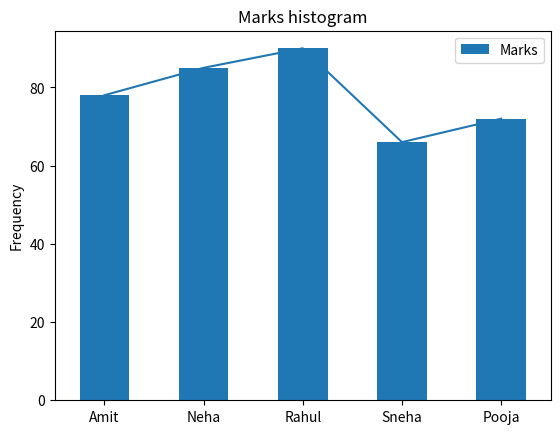
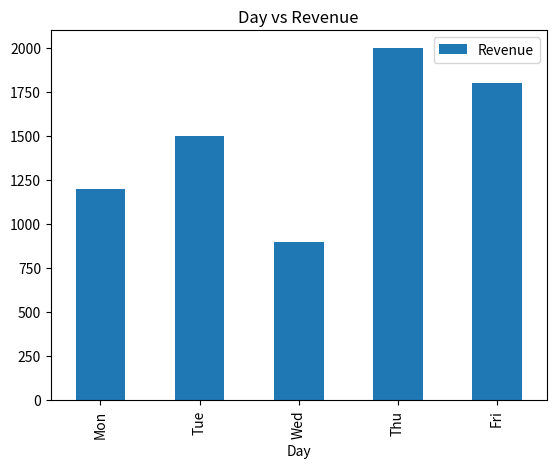

Python code for these plots, in order:
import pandas as pd
import numpy as np
import matplotlib.pyplot as plt


print("######################## Task 1 ########################")
marks = [78,85,90,66,72]
marks_series = pd.Series(marks)
print("Series values: ",marks_series)
print("Series index: ",marks_series.index)
print("Series type: ",type(marks_series))
print("First element of series: ",marks_series[0])
print("Last element of series: ",marks_series[marks_series.size-1])
print("2nd Last element of series: ",marks_series[marks_series.size-2])


print("######################## Task 2 ########################")
print("Add 5 marks in the series", marks_series + 5)
print("Subtract 2 marks from the series", marks_series - 2)
print("Multiply 1.05 marks in the series", marks_series * 1.05)
print("Divide 2 marks in the series", marks_series / 2)

print("######################## Task 3 ########################")
print("Maximum marks: ",marks_series.max())
print("Minimum marks: ",marks_series.min())
print("Sum of marks: ",marks_series.sum())
print("Mean marks: ",marks_series.mean())

print("Apply lambda function to check whether user passed or failed (pass mark is 70): ",marks_series.apply(lambda x: "Pass" if x>70 else "Fail"))
print("Count of Passed student: ",marks_series.apply(lambda x: "Pass" if x>70 else "Fail").value_counts())


print("######################## Task 4 ########################")
students = {
    "Name": ["Amit", "Neha", "Rahul", "Sneha", "Pooja"],
    "Marks": [78,85,90,66,72],
    "Subject": ["Math", "Math", "Science", "Science","Math"]
}

students_df = pd.DataFrame(students)
print("Students DataFrame first 3 rows: ",students_df[0:3])
print("Students DataFrame last 2 rows: ",students_df[3:5])
print("Shape of students DataFrame: ",students_df.shape)
print("Columns of students DataFrame: ",students_df.columns)

print("######################## Task 5 ########################")
print("Info: ",students_df.info())
print("Describe: ",students_df.describe())
print("Head: ",students_df.head())
print("Tail: ",students_df.tail())

students_df_sorted = students_df.sort_values(by="Marks",ascending=False)
print("Sort in descending order of marks: ",students_df_sorted)
print("Reset index: ",students_df_sorted.reset_index(drop=True))

print("######################## Task 6 ########################")
print("Score more than 75",students_df[students_df["Marks"] > 75])
print("Subject is Math",students_df[students_df["Subject"] == "Math"])
print("Score more then average",students_df[students_df["Marks"] > students_df["Marks"].mean()])
print("Failed student",students_df[students_df["Marks"] < 70])

print("######################## Task 7 ########################")
print("Average marks per subject",students_df.groupby("Subject")["Marks"].mean())
print("Count no of students per subject: ",students_df.groupby("Subject")["Name"].count())
print("Maximum marks per subject: ",students_df.groupby("Subject")["Marks"].max())

print("######################## Task 8 ########################")
print("bar graph - student name vs marks",students_df.plot(kind="bar",x="Name",y="Marks",title="Student Name vs Marks"  ))
plt.show()  
print("line graph - marks",students_df["Marks"].plot(kind="line",title="Marks line graph"))
plt.show()
print("histogram - marks",students_df["Marks"].plot(kind="hist",title="Marks histogram"))
plt.show()

print("######################## Task 9 ########################")
sales = {
    'Day' : ['Mon','Tue','Wed','Thu','Fri'],
    'Revenue' : [1200,1500,900,2000,1800]
}
sales_df = pd.DataFrame(sales)
print("Total Revenue: ",sales_df["Revenue"].sum())
print("Average Daily Revenue: ",sales_df["Revenue"].mean())
print("Day with highest revenue: ",sales_df["Day"].iloc[sales_df["Revenue"].idxmax()])
print("Day with revenue more than average: ",sales_df[sales_df["Revenue"] > sales_df["Revenue"].mean()])

print("bar graph - day vs revenue")
sales_df.plot(kind="bar",x="Day",y="Revenue",title="Day vs Revenue")
plt.show()